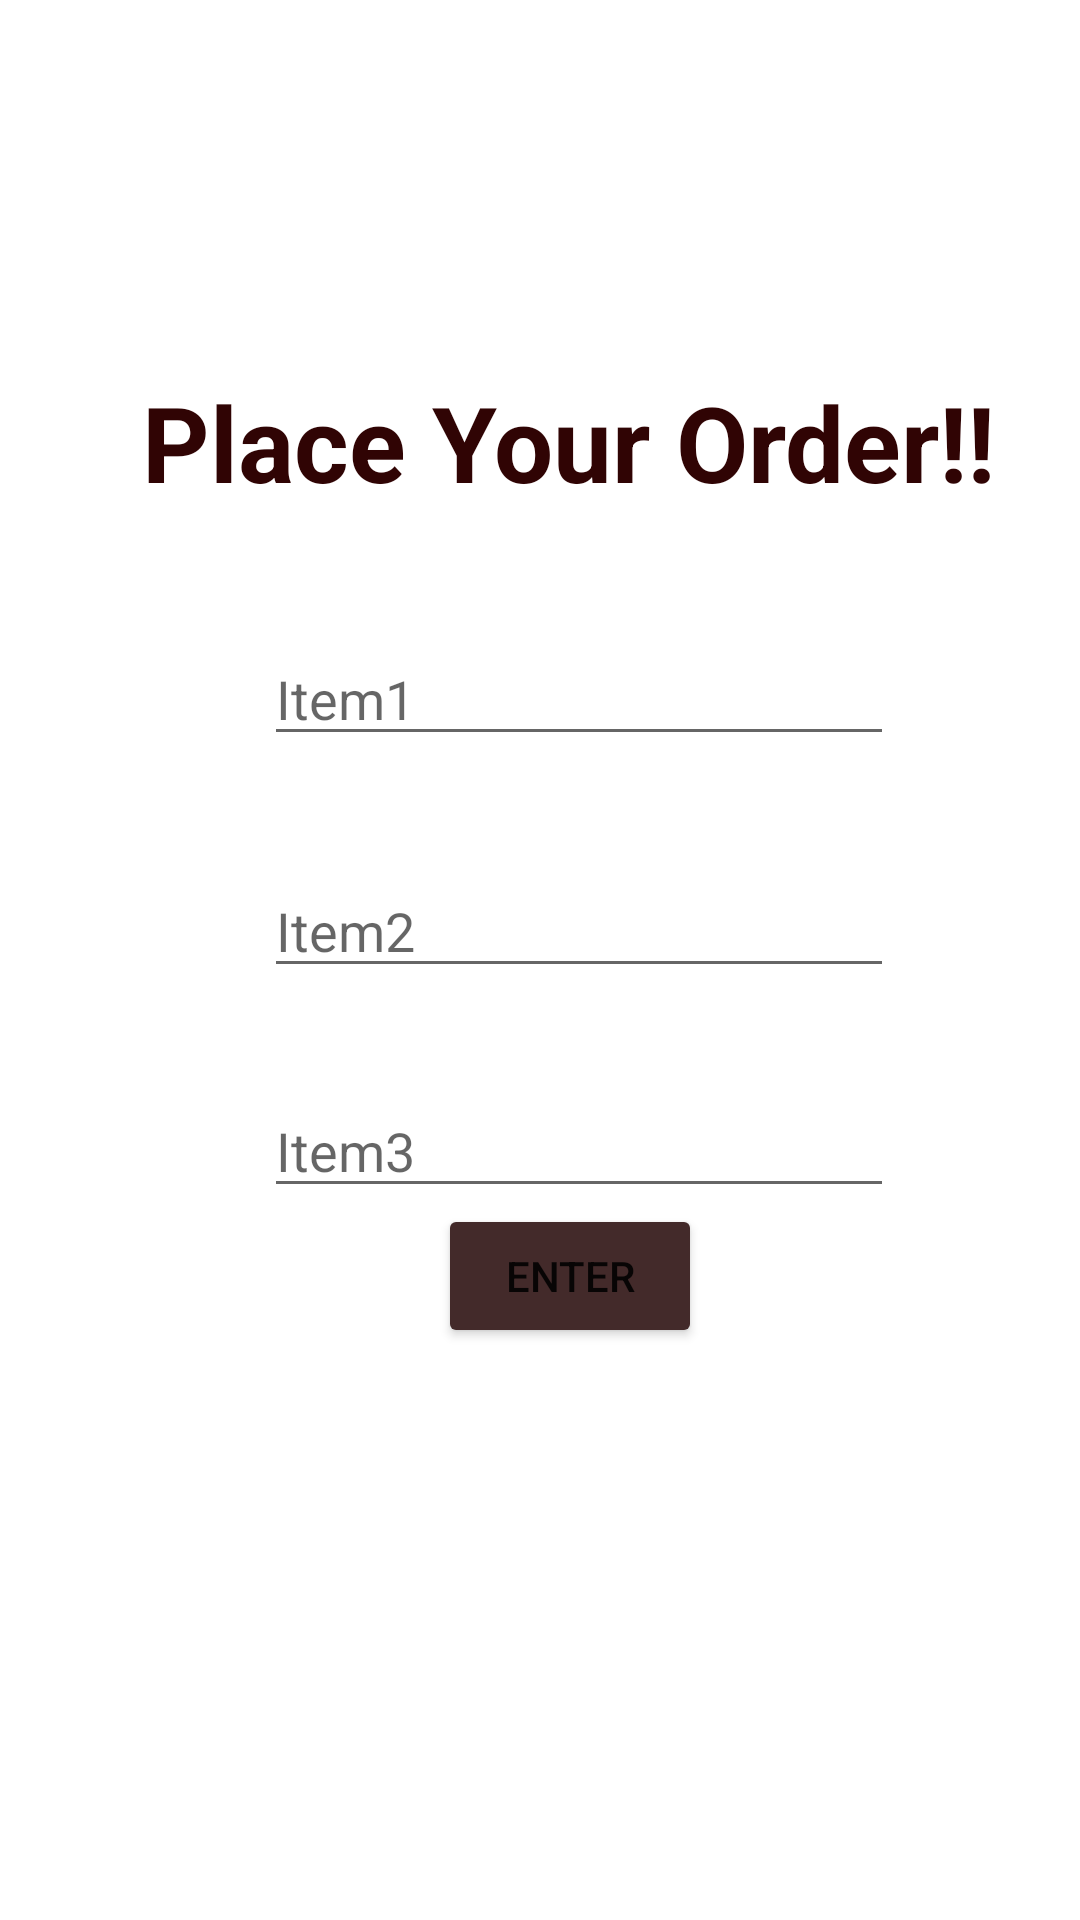

Android layout source for this screen:
<!-- AndroidManifest.xml: application theme Theme.AromaMocha -->
<!-- res/layout/activity_ordering.xml -->
<?xml version="1.0" encoding="utf-8"?>
<androidx.constraintlayout.widget.ConstraintLayout xmlns:android="http://schemas.android.com/apk/res/android"
    xmlns:app="http://schemas.android.com/apk/res-auto"
    xmlns:tools="http://schemas.android.com/tools"
    android:layout_width="match_parent"
    android:layout_height="match_parent"
    android:background="@drawable/xv"
    tools:context=".ordering">

    <TextView
        android:id="@+id/textView4"
        android:layout_width="wrap_content"
        android:layout_height="wrap_content"
        android:layout_marginTop="124dp"
        android:text="Place Your Order!!"
        android:textColor="#300404"
        android:textSize="35sp"
        android:textStyle="bold"
        app:layout_constraintEnd_toEndOf="parent"
        app:layout_constraintHorizontal_bias="0.624"
        app:layout_constraintStart_toStartOf="parent"
        app:layout_constraintTop_toTopOf="parent" />

    <EditText
        android:id="@+id/editText1"
        android:layout_width="wrap_content"
        android:layout_height="wrap_content"
        android:layout_marginTop="40dp"
        android:ems="10"
        android:hint="Item1"
        android:inputType="textPersonName"
        app:layout_constraintEnd_toEndOf="parent"
        app:layout_constraintHorizontal_bias="0.587"
        app:layout_constraintStart_toStartOf="parent"
        app:layout_constraintTop_toBottomOf="@+id/textView4" />

    <EditText
        android:id="@+id/editText2"
        android:layout_width="wrap_content"
        android:layout_height="wrap_content"
        android:layout_marginTop="36dp"
        android:ems="10"
        android:hint="Item2"
        android:inputType="textPersonName"
        app:layout_constraintEnd_toEndOf="parent"
        app:layout_constraintHorizontal_bias="0.587"
        app:layout_constraintStart_toStartOf="parent"
        app:layout_constraintTop_toBottomOf="@+id/editText1" />

    <EditText
        android:id="@+id/editText3"
        android:layout_width="wrap_content"
        android:layout_height="wrap_content"
        android:layout_marginTop="32dp"
        android:ems="10"
        android:hint="Item3"
        android:inputType="textPersonName"
        app:layout_constraintEnd_toEndOf="parent"
        app:layout_constraintHorizontal_bias="0.587"
        app:layout_constraintStart_toStartOf="parent"
        app:layout_constraintTop_toBottomOf="@+id/editText2" />

    <Button
        android:id="@+id/button"
        android:layout_width="wrap_content"
        android:layout_height="wrap_content"
        android:layout_marginTop="8dp"
        android:layout_marginBottom="200dp"
        android:onClick="placeorder"
        android:text="Enter"
        app:backgroundTint="#432A2A"
        app:layout_constraintBottom_toBottomOf="parent"
        app:layout_constraintEnd_toEndOf="parent"
        app:layout_constraintHorizontal_bias="0.537"
        app:layout_constraintStart_toStartOf="parent"
        app:layout_constraintTop_toBottomOf="@+id/editText3" />
</androidx.constraintlayout.widget.ConstraintLayout>
<!-- resources referenced by this layout -->
<resources>
  <style name="Theme.AromaMocha" parent="Theme.MaterialComponents.DayNight.DarkActionBar">
          
          <item name="colorPrimary">@color/purple_500</item>
          <item name="colorPrimaryVariant">@color/purple_700</item>
          <item name="colorOnPrimary">@color/white</item>
          
          <item name="colorSecondary">@color/teal_200</item>
          <item name="colorSecondaryVariant">@color/teal_700</item>
          <item name="colorOnSecondary">@color/black</item>
          
          <item name="android:statusBarColor" tools:targetApi="l">?attr/colorPrimaryVariant</item>
          
      </style>
  <!-- not gathered from this repository: default colours our renderer supplied (Android Studio template values) -->
  <color name="purple_500">#FF6200EE</color>
  <color name="purple_700">#FF3700B3</color>
  <color name="teal_200">#FF03DAC5</color>
  <color name="teal_700">#FF018786</color>
  <color name="black">#FF000000</color>
  <color name="white">#FFFFFFFF</color>
</resources>
